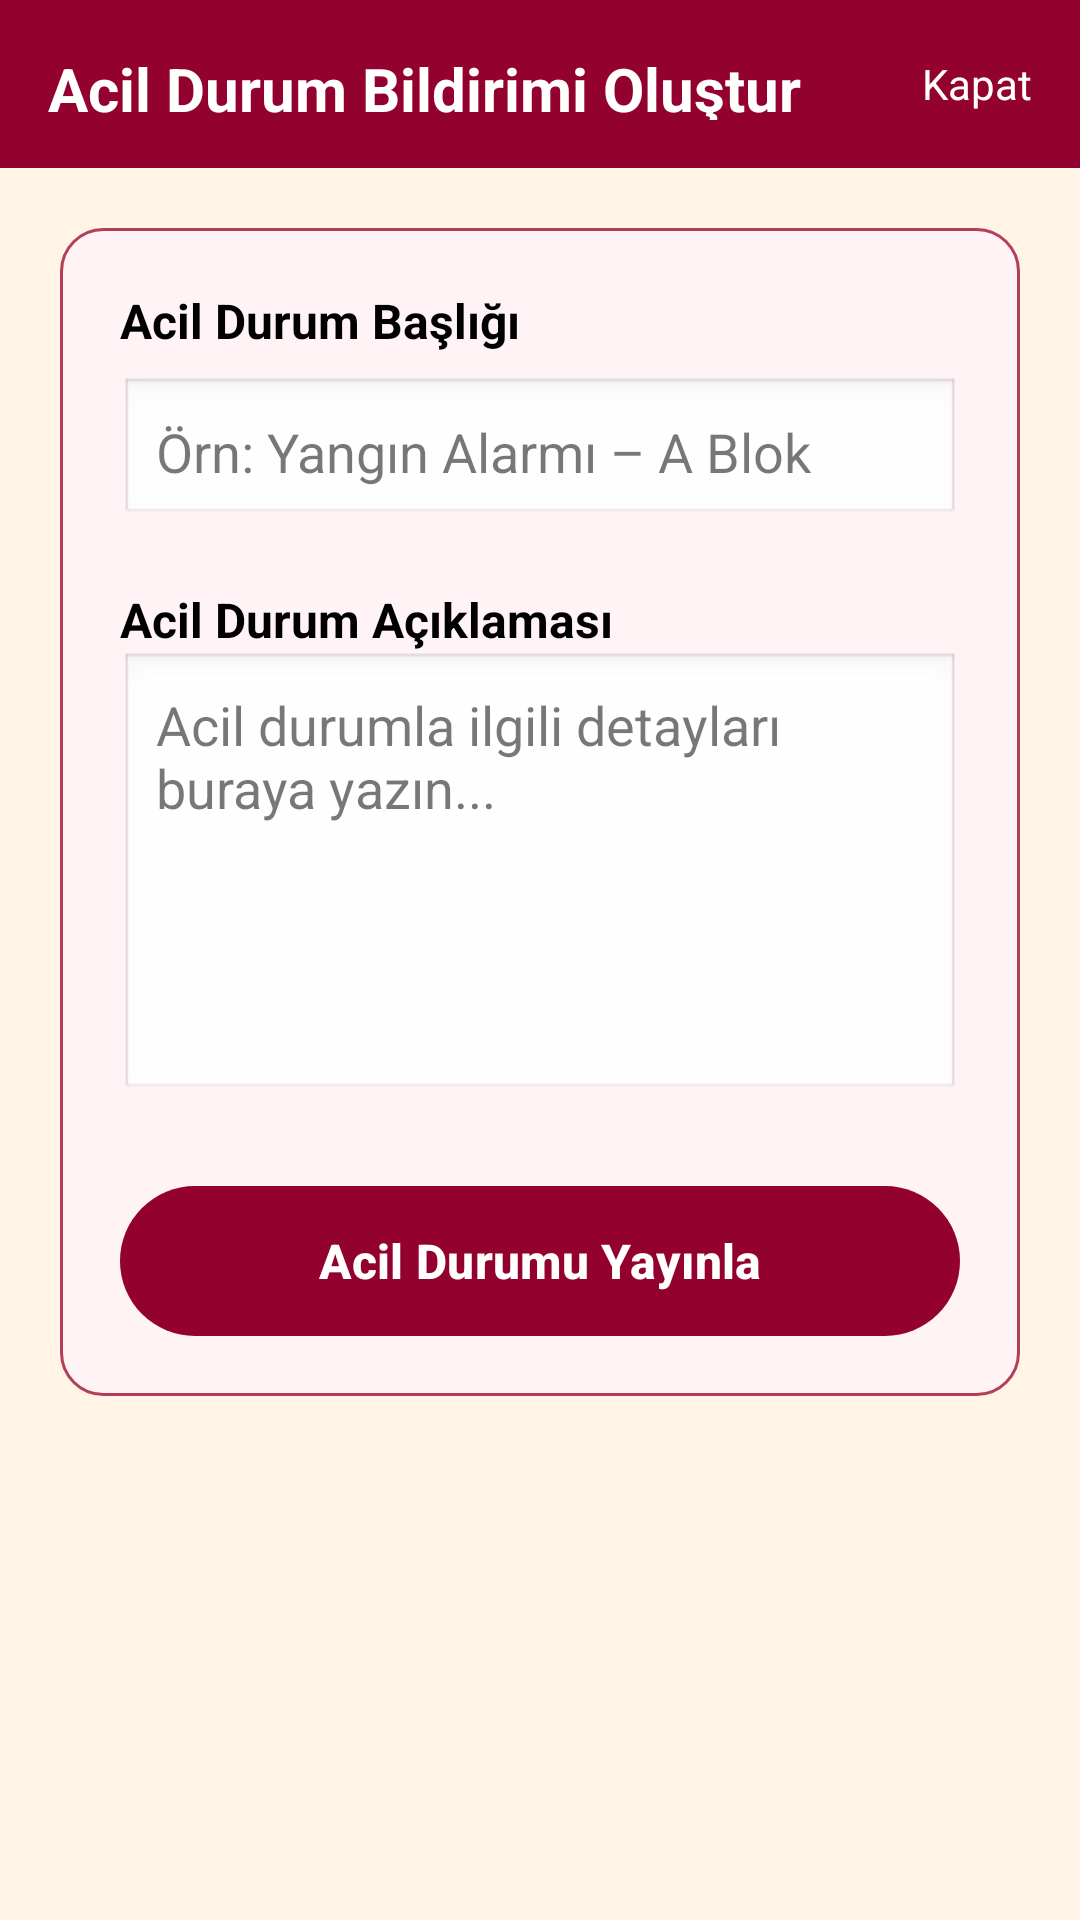

Android layout source for this screen:
<!-- AndroidManifest.xml: application theme Theme.KampusBildirimleri -->
<!-- res/layout/activity_add_emergency.xml -->
<?xml version="1.0" encoding="utf-8"?>
<ScrollView xmlns:android="http://schemas.android.com/apk/res/android"
    android:layout_width="match_parent"
    android:layout_height="match_parent"
    android:background="@color/app_background"
    android:fillViewport="true">

    <LinearLayout
        android:layout_width="match_parent"
        android:layout_height="wrap_content"
        android:orientation="vertical">

        
        <LinearLayout
            android:layout_width="match_parent"
            android:layout_height="56dp"
            android:orientation="horizontal"
            android:gravity="center_vertical"
            android:background="@color/burgundy"
            android:padding="16dp">

            <TextView
                android:layout_width="0dp"
                android:layout_height="wrap_content"
                android:layout_weight="1"
                android:text="Acil Durum Bildirimi Oluştur"
                android:textColor="@color/text_white"
                android:textStyle="bold"
                android:textSize="20sp" />

            <TextView
                android:id="@+id/btnBackAdd"
                android:layout_width="wrap_content"
                android:layout_height="wrap_content"
                android:text="Kapat"
                android:textColor="@color/text_white"
                android:textSize="14sp"/>
        </LinearLayout>

        
        <LinearLayout
            android:layout_width="match_parent"
            android:layout_height="wrap_content"
            android:orientation="vertical"
            android:background="@drawable/card_bg"
            android:padding="20dp"
            android:layout_margin="20dp">

            
            <TextView
                android:layout_width="wrap_content"
                android:layout_height="wrap_content"
                android:text="Acil Durum Başlığı"
                android:textColor="@color/text_primary"
                android:textStyle="bold"
                android:textSize="16sp" />

            <EditText
                android:id="@+id/etTitle"
                android:layout_width="match_parent"
                android:layout_height="50dp"
                android:layout_marginTop="8dp"
                android:padding="12dp"
                android:background="@android:drawable/edit_text"
                android:hint="Örn: Yangın Alarmı – A Blok"
                android:textColor="@color/text_primary"
                android:textColorHint="@color/text_secondary"/>

            
            <TextView
                android:layout_width="wrap_content"
                android:layout_height="wrap_content"
                android:text="Acil Durum Açıklaması"
                android:textColor="@color/text_primary"
                android:textStyle="bold"
                android:textSize="16sp"
                android:layout_marginTop="20dp"/>

            <EditText
                android:id="@+id/etDescription"
                android:layout_width="match_parent"
                android:layout_height="150dp"
                android:background="@android:drawable/edit_text"
                android:gravity="top|start"
                android:padding="12dp"
                android:hint="Acil durumla ilgili detayları buraya yazın..."
                android:textColor="@color/text_primary"
                android:textColorHint="@color/text_secondary"
                android:inputType="textMultiLine"
                android:maxLines="6" />

            
            <androidx.appcompat.widget.AppCompatButton
                android:id="@+id/btnPublish"
                android:layout_width="match_parent"
                android:layout_height="50dp"
                android:text="Acil Durumu Yayınla"
                android:textColor="@color/text_white"
                android:background="@drawable/burgundy_button"
                android:backgroundTint="@null"
                android:layout_marginTop="28dp"
                android:textStyle="bold"
                android:textSize="16sp"/>

        </LinearLayout>

    </LinearLayout>

</ScrollView>
<!-- resources referenced by this layout -->
<resources>
  <color name="app_background">#FFF4E6</color>
  <color name="burgundy">#93022E</color>
  <color name="text_primary">#FF000000</color>
  <color name="text_secondary">#88000000</color>
  <color name="text_white">#FFFFFFFF</color>
  <!-- drawable burgundy_button (drawable) -->
  <?xml version="1.0" encoding="utf-8"?>
  <selector xmlns:android="http://schemas.android.com/apk/res/android">
  
      <item android:state_pressed="true">
          <shape android:shape="rectangle">
              <corners android:radius="50dp"/>
              <solid android:color="#6D001F"/> 
          </shape>
      </item>
  
      <item>
          <shape android:shape="rectangle">
              <corners android:radius="50dp"/>
              <solid android:color="#93022E"/> 
          </shape>
      </item>
  
  </selector>
  <!-- drawable card_bg (drawable) -->
  <?xml version="1.0" encoding="utf-8"?>
  <selector xmlns:android="http://schemas.android.com/apk/res/android">
  
      
      <item android:state_pressed="true">
          <shape android:shape="rectangle">
              <solid android:color="#6D001F"/> 
              <corners android:radius="14dp"/>
              <stroke android:width="1dp" android:color="#93022E"/> 
              <padding
                  android:left="12dp"
                  android:top="12dp"
                  android:right="12dp"
                  android:bottom="12dp" />
          </shape>
      </item>
  
      
      <item>
          <shape android:shape="rectangle">
              <solid android:color="#FFF3F6"/> 
              <corners android:radius="14dp"/>
              <stroke android:width="1dp" android:color="#B23E57"/> 
              <padding
                  android:left="12dp"
                  android:top="12dp"
                  android:right="12dp"
                  android:bottom="12dp" />
          </shape>
      </item>
  
  </selector>
  <style name="Theme.KampusBildirimleri" parent="Base.Theme.KampusBildirimleri" />
  <style name="Base.Theme.KampusBildirimleri" parent="Theme.Material3.DayNight.NoActionBar">
  
          
          <item name="android:colorBackground">@color/app_background</item>
          <item name="colorSurface">@color/app_background</item>
          <item name="colorOnSurface">@color/text_primary</item>
  
          
          <item name="colorPrimary">@color/burgundy</item>
          <item name="colorOnPrimary">@color/text_white</item>
  
          
          <item name="materialButtonStyle">@style/CustomButtonStyle</item>
          <item name="android:buttonStyle">@style/CustomButtonStyle</item>
          <item name="buttonStyle">@style/CustomButtonStyle</item>
  
          
          <item name="android:colorControlHighlight">@android:color/transparent</item>
          <item name="colorControlHighlight">@android:color/transparent</item>
  
      </style>
  <style name="CustomButtonStyle" parent="Widget.Material3.Button">
  
          
          <item name="backgroundTint">@null</item>
          <item name="android:backgroundTint">@null</item>
          <item name="backgroundTintMode">src_over</item>
  
          
          <item name="rippleColor">@android:color/transparent</item>
  
          
          <item name="android:background">@drawable/burgundy_button</item>
  
          
          <item name="android:textColor">@color/text_white</item>
  
          
          <item name="android:textAllCaps">false</item>
  
          
          <item name="android:padding">12dp</item>
  
      </style>
</resources>
